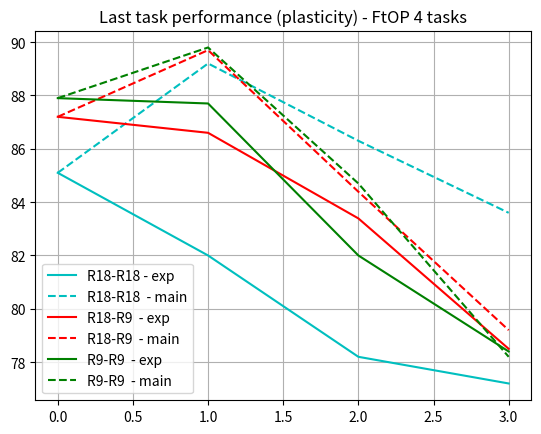

Here is the Python script that generated this plot:
#!/usr/bin/env python3
# -*- coding: utf-8 -*-
"""
Created on Tue May  2 12:55:00 2023

@author: agomezvi
"""

import numpy as np
from matplotlib import pyplot as plt

## # Platicity - 4 tasks all methods
#pocon_expert_4tasks_scratchOP = [86.8, 85.6, 80.9, 76.8]
#pocon_expert_4tasks_ftOP = [85.1, 82.0, 78.2, 77.2]
#pocon_expert_4tasks_copyOP = [86.5, 85.8, 82.39999999999999, 79.10000000000001]
#pocon_expert_4tasks_d2eOP = []
#
#
## Platicity - 4 tasks all methods
#pocon_main_4tasks_scratchOP = [87.0, 89.8, 85.39999999999999, 79.7]
#pocon_main_4tasks_ftOP = [87.0, 89.2, 86.3, 83.6]
#pocon_main_4tasks_copyOP = [87.0, 89.4, 86.5, 84.3]
#pocon_main_4tasks_d2eOP = []
#
#plt.plot(pocon_expert_4tasks_scratchOP, 'b-', label='scratchOP - exp')
#plt.plot(pocon_main_4tasks_scratchOP, 'b--', label='scratchOP - main')
#plt.plot(pocon_expert_4tasks_ftOP, 'c-', label='ftOP - exp')
#plt.plot(pocon_main_4tasks_ftOP, 'c--', label='ftOP - main')
#plt.plot(pocon_expert_4tasks_copyOP, 'g-', label='copyOP - exp')
#plt.plot(pocon_main_4tasks_copyOP, 'g--', label='copyOP - main')
##plt.plot(pocon_expert_4tasks_d2eOP, 'r-', label='d2eOP - exp')
##plt.plot(pocon_main_4tasks_d2eOP, 'r--', label='d2eOP - main')
#plt.title('Last task performance (plasticity) - 4 tasks')
#plt.grid()
#plt.legend()



# # Platicity - 10 tasks all methods
#pocon_expert_10tasks_scratchOP = [82.8, 81.69999999999999, 70.5, 70.3, 65.4, 80.60000000000001, 69.19999999999999, 64.8, 72.6, 71.1]
#pocon_expert_10tasks_ftOP = [82.8, 86.5, 81.10000000000001, 79.5, 77.0, 82.19999999999999, 81.0, 76.1, 83.8, 83.2]
#pocon_expert_10tasks_copyOP = [82.8, 88.2, 83.0, 80.4, 79.3, 86.4, 83.6, 82.0, 88.2, 85.6]
#pocon_expert_10tasks_d2eOP = [82.8, 88.2, 80.6, 77.7, 74.9, 84.0, 80.5, 77.8, 86.3, 82.3]
#
#
#
## Platicity - 4 tasks all methods
#pocon_main_10tasks_scratchOP = [83.0, 84.5, 75.7, 73.6, 70.1, 81.2, 75.4, 69.6, 77.5, 75.2]
#pocon_main_10tasks_ftOP = [83.0, 87.6, 83.5, 81.10000000000001, 78.8, 87.2, 84.2, 80.4, 86.9, 86.0]
#pocon_main_10tasks_copyOP = [83.0, 88.6, 84.2, 81.5, 78.4, 86.1, 84.0, 80.0, 86.5, 84.3]
#pocon_main_10tasks_d2eOP = [83.0, 87.7, 84.5, 80.60000000000001, 79.3, 86.2, 84.1, 81.69999999999999, 85.8, 86.4]
#
#
#plt.plot(pocon_expert_10tasks_scratchOP, 'b-', label='scratchOP - exp')
#plt.plot(pocon_main_10tasks_scratchOP, 'b--', label='scratchOP - main')
#plt.plot(pocon_expert_10tasks_ftOP, 'c-', label='ftOP - exp')
#plt.plot(pocon_main_10tasks_ftOP, 'c--', label='ftOP - main')
#plt.plot(pocon_expert_10tasks_copyOP, 'g-', label='copyOP - exp')
#plt.plot(pocon_main_10tasks_copyOP, 'g--', label='copyOP - main')
#plt.plot(pocon_expert_10tasks_d2eOP, 'r-', label='d2eOP - exp')
#plt.plot(pocon_main_10tasks_d2eOP, 'r--', label='d2eOP - main')
#plt.title('Last task performance (plasticity) - 10 tasks')
#plt.grid()
#plt.legend()


# # Platicity - 10 tasks all methods - FTop
#pocon_expert_10tasks_ftOP_r18_r18 = [82.8, 86.5, 81.10000000000001, 79.5, 77.0, 82.19, 81.0, 76.1, 83.8, 83.2]
#pocon_expert_10tasks_ftOP_r18_r9 = [84.39, 88.2, 82.89, 80.60, 76.9, 85.9, 82.19, 79.2, 86.0, 85.1]
#pocon_expert_10tasks_ftOP_r9_r9 = [84.39, 87.6, 84.899, 81.2, 78.7, 85.0, 83.0, 78.3, 86.8, 84.1]
#
#
## Platicity - 10 tasks all methods
#pocon_main_10tasks_ftOP_r18_r18 = [83.0, 87.6, 83.5, 81.10000000000001, 78.8, 87.2, 84.2, 80.4, 86.9, 86.0]
#pocon_main_10tasks_ftOP_r18_r9 = [84.39, 87.1, 82.0, 76.9, 76.6, 85.5, 82.199, 80.2, 84.2, 84.1]
#pocon_main_10tasks_ftOP_r9_r9 = [86.2, 87.8, 81.10, 77.7, 74.8, 85.8, 81.89, 76.4, 83.0, 83.1]
#
#
#plt.plot(pocon_expert_10tasks_ftOP_r18_r18, 'c-', label='R18-R18 - exp')
#plt.plot(pocon_main_10tasks_ftOP_r18_r18, 'c--', label='R18-R18  - main')
#plt.plot(pocon_expert_10tasks_ftOP_r18_r9, 'r-', label='R18-R9  - exp')
#plt.plot(pocon_main_10tasks_ftOP_r18_r9, 'r--', label='R18-R9  - main')
#plt.plot(pocon_expert_10tasks_ftOP_r9_r9, 'g-', label='R9-R9  - exp')
#plt.plot(pocon_main_10tasks_ftOP_r9_r9, 'g--', label='R9-R9  - main')
#
#
#plt.title('Last task performance (plasticity) - FtOP 10 tasks')
#plt.grid()
#plt.legend(loc='lower left')


 # Platicity - 4 tasks all methods - FTop
pocon_expert_10tasks_ftOP_r18_r18 = [85.1, 82.0, 78.2, 77.2]
pocon_expert_10tasks_ftOP_r18_r9 = [87.2, 86.6, 83.39, 78.5]
pocon_expert_10tasks_ftOP_r9_r9 = [87.9, 87.7, 82.0, 78.4]


# Platicity - 4 tasks all methods
pocon_main_10tasks_ftOP_r18_r18 = [85.1, 89.2, 86.3, 83.6]
pocon_main_10tasks_ftOP_r18_r9 = [87.2, 89.7, 84.39, 79.2]
pocon_main_10tasks_ftOP_r9_r9 = [87.9, 89.8, 84.7, 78.2]


plt.plot(pocon_expert_10tasks_ftOP_r18_r18, 'c-', label='R18-R18 - exp')
plt.plot(pocon_main_10tasks_ftOP_r18_r18, 'c--', label='R18-R18  - main')
plt.plot(pocon_expert_10tasks_ftOP_r18_r9, 'r-', label='R18-R9  - exp')
plt.plot(pocon_main_10tasks_ftOP_r18_r9, 'r--', label='R18-R9  - main')
plt.plot(pocon_expert_10tasks_ftOP_r9_r9, 'g-', label='R9-R9  - exp')
plt.plot(pocon_main_10tasks_ftOP_r9_r9, 'g--', label='R9-R9  - main')


plt.title('Last task performance (plasticity) - FtOP 4 tasks')
plt.grid()
plt.legend(loc='lower left')

## # Platicity - 20 tasks all methods
#pocon_expert_20tasks_scratchOP = []
#pocon_expert_20tasks_ftOP = []
#pocon_expert_20tasks_copyOP = []
#pocon_expert_20tasks_d2eOP = []
#
#
## Platicity - 4 tasks all methods
#pocon_main_20tasks_scratchOP = []
#pocon_main_20tasks_ftOP = []
#pocon_main_20tasks_copyOP = []
#pocon_main_20tasks_d2eOP = []
#
#plt.plot(pocon_expert_20tasks_scratchOP, 'b-', label='scratchOP - exp')
#plt.plot(pocon_main_20tasks_scratchOP, 'b--', label='scratchOP - main')
#plt.plot(pocon_expert_20tasks_ftOP, 'c-', label='ftOP - exp')
#plt.plot(pocon_main_20tasks_ftOP, 'c--', label='ftOP - main')
#plt.plot(pocon_expert_20tasks_copyOP, 'g-', label='copyOP - exp')
#plt.plot(pocon_main_20tasks_copyOP, 'g--', label='copyOP - exp')
##plt.plot(pocon_expert_20tasks_d2eOP, 'r-', label='d2eOP - exp')
##plt.plot(pocon_main_20tasks_d2eOP, 'r--', label='d2eOP - main')
#plt.title('Last task performance (plasticity) - 20 tasks')
#plt.grid()
#plt.legend()